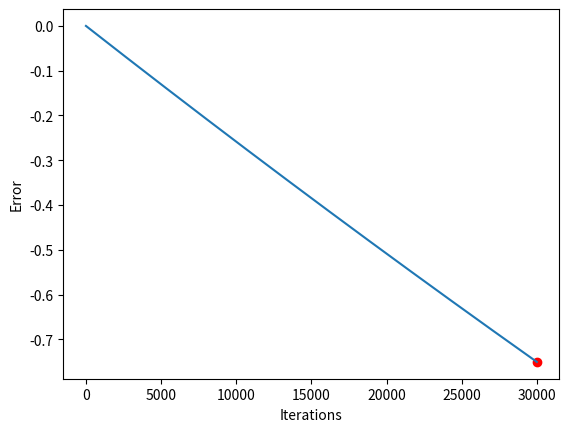

Reproduce this figure in Python.
'''
    f(x) = 7(e)^0.5x at x=2
    a) find f(2) using 0.3
    c) find approx. error
'''

import numpy as np
import matplotlib.pyplot as plt

x = 2
h = 0.3
minFactor = 0.00001

def f(x):
    return 7*np.exp(0.5*x)

def df(x):
    return (f(x+h) - f(x))/h

pastApprox = df(x)
h = h - minFactor

leastError = np.inf
leastErrori = 0
i = 1

errors = []
iterations = []

while h>=0:
    presentApprox = df(x)
    error = presentApprox - pastApprox
    print(f'Iteration: {i}, Error: {error}')
    h = h - minFactor
    i = i+1
    errors.append(error)
    iterations.append(i)
    
    if error < leastError:
        leastError = error
        leastErrori = i
    
print(f'Least error is: {leastError}')

plt.plot(iterations, errors)
plt.scatter(leastErrori, leastError, color='red')
plt.xlabel('Iterations')
plt.ylabel('Error')
plt.show()
